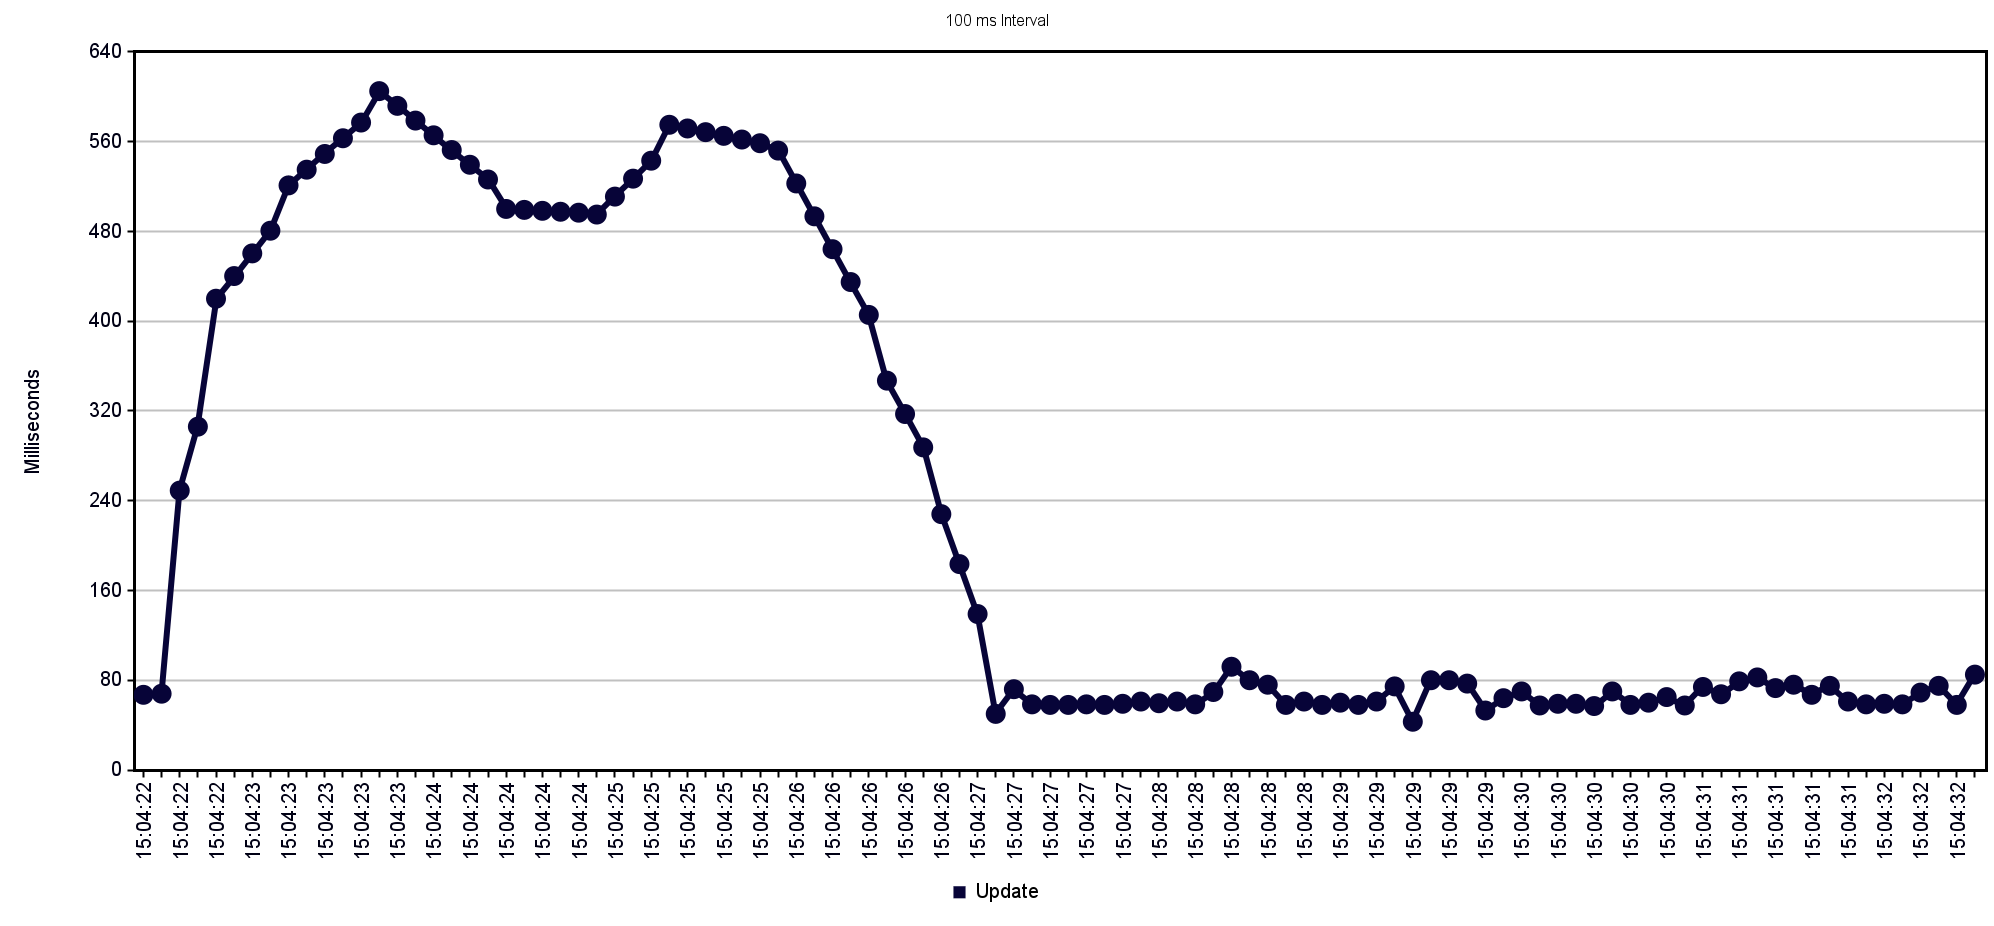

The table this chart was drawn from, first rows:
Label, # Samples, Average, Min, Max, Std. Dev., Error %, Throughput, Received KB/sec, Sent KB/sec, Avg. Bytes
Update, 100, 102, 43, 605, 122.7, 0.000%, 9.74, 181.6, 2.48, 19090
TOTAL, 100, 102, 43, 605, 122.7, 0.000%, 9.74, 181.6, 2.48, 19090
